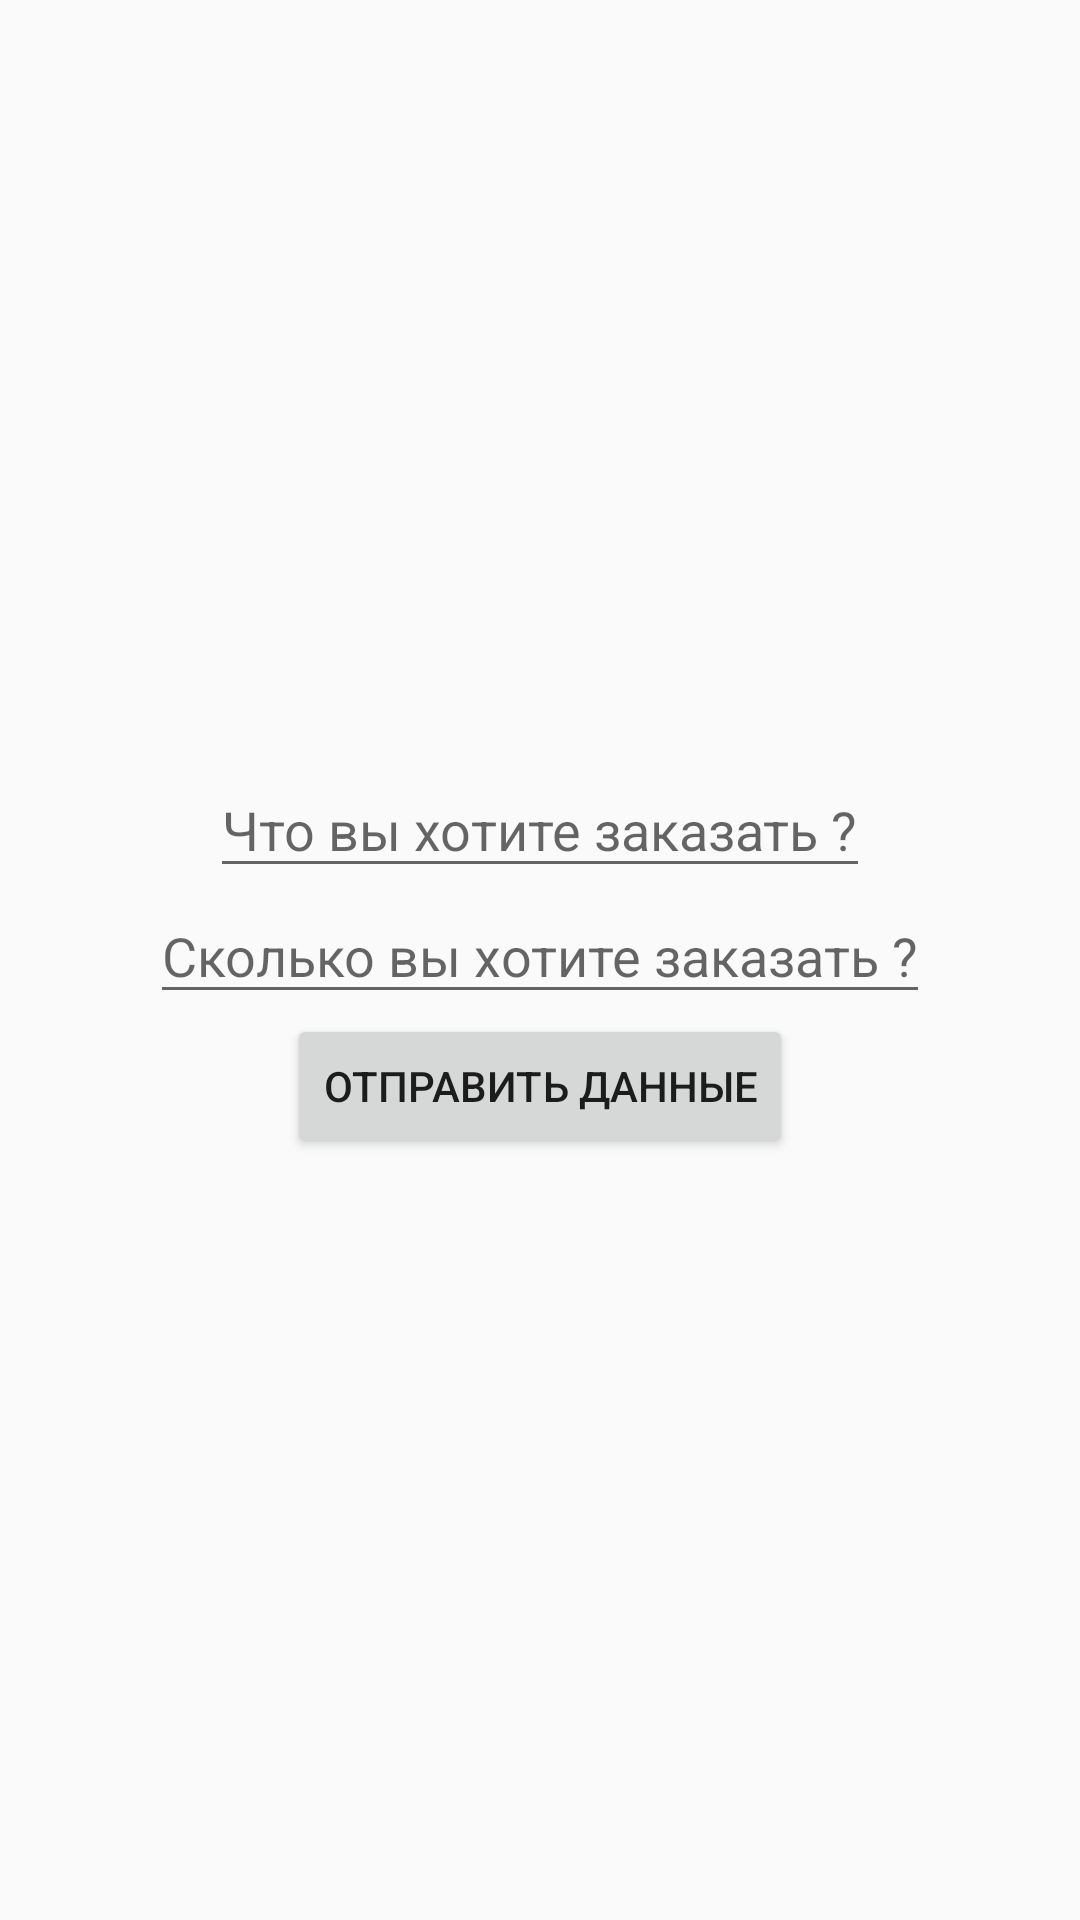

Layout XML and referenced resources for this Android screen:
<!-- AndroidManifest.xml: application theme AppTheme -->
<!-- res/layout/input_data.xml -->
<?xml version="1.0" encoding="utf-8"?>
<LinearLayout xmlns:android="http://schemas.android.com/apk/res/android"
    xmlns:app="http://schemas.android.com/apk/res-auto"
    xmlns:tools="http://schemas.android.com/tools"
    android:layout_width="match_parent"
    android:layout_height="match_parent"
    android:gravity="center"
    android:orientation="vertical"
    tools:context=".WorkData">

    <EditText
        android:id="@+id/inputData_name"
        android:layout_width="wrap_content"
        android:layout_height="42dp"
        android:hint="@string/what_send_data"/>

    <EditText
        android:id="@+id/inputData_count"
        android:layout_width="wrap_content"
        android:layout_height="42dp"
        android:hint="@string/how_send_data"
        android:inputType="number"/>

    <Button
        android:id="@+id/guessSubmit"
        android:layout_width="wrap_content"
        android:layout_height="wrap_content"
        android:onClick="sendData"
        android:text="@string/send_data"/>
</LinearLayout>
<!-- resources referenced by this layout -->
<resources>
  <string name="how_send_data">Сколько вы хотите заказать ?</string>
  <string name="send_data">Отправить данные</string>
  <string name="what_send_data">Что вы хотите заказать ?</string>
  <style name="AppTheme" parent="Theme.AppCompat.Light.DarkActionBar">
          <item name="colorPrimary">@color/colorPrimary</item>
          <item name="colorPrimaryDark">@color/colorPrimaryDark</item>
          <item name="colorAccent">@color/colorAccent</item>
      </style>
  <color name="colorPrimary">#6200EE</color>
  <color name="colorPrimaryDark">#3700B3</color>
  <color name="colorAccent">#03DAC5</color>
</resources>
